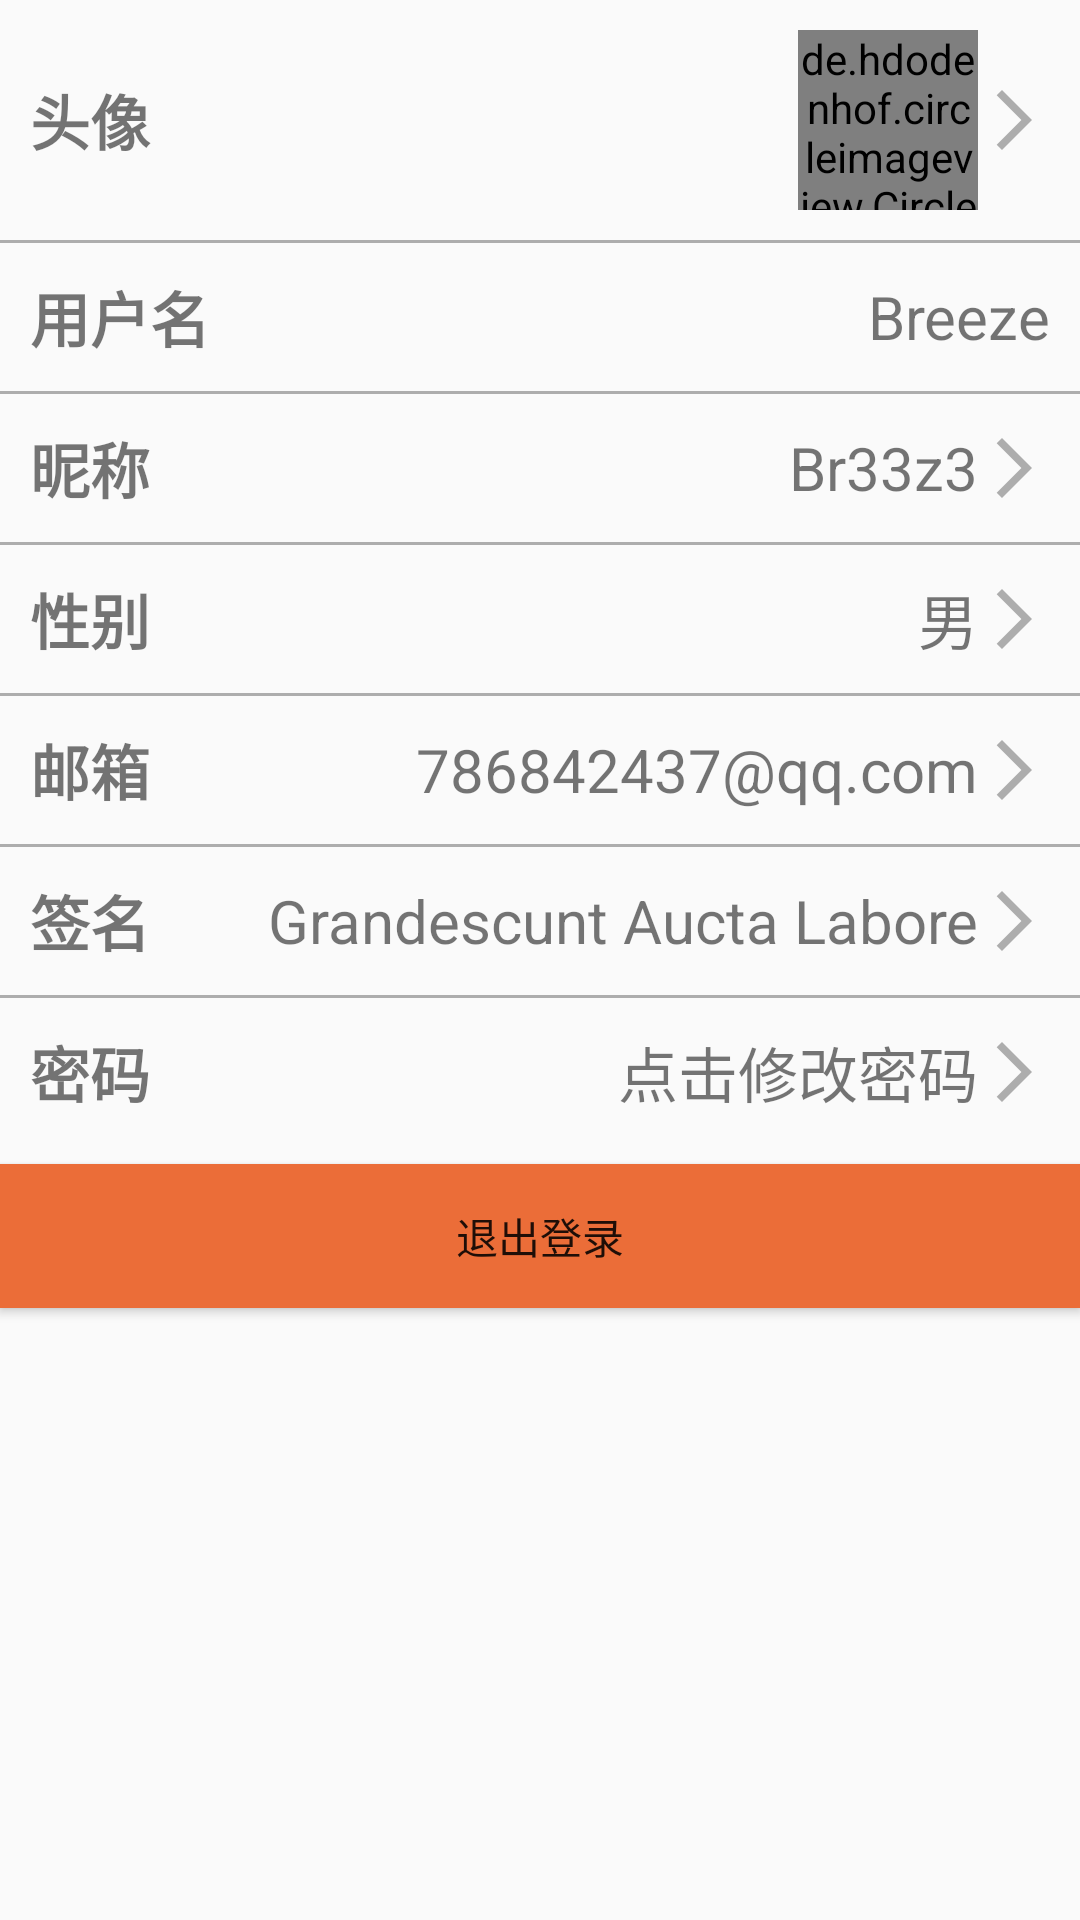

Here is an Android app screen rendered from its layout file. Give the layout XML and the strings, colors and styles it references.
<!-- AndroidManifest.xml: application theme Theme.Cby2112114536 -->
<!-- res/layout/fragment_info.xml -->
<?xml version="1.0" encoding="utf-8"?>
<LinearLayout xmlns:android="http://schemas.android.com/apk/res/android"
    xmlns:tools="http://schemas.android.com/tools"
    android:layout_width="match_parent"
    android:layout_height="match_parent"
    xmlns:app="http://schemas.android.com/apk/res-auto"
    android:orientation="vertical"
    tools:context=".ui.person.user.InfoFragment">

    <LinearLayout
        android:layout_width="match_parent"
        android:layout_height="wrap_content"
        android:gravity="center"
        android:orientation="horizontal"
        android:layout_margin="10dp">

        <TextView
            android:layout_width="0dp"
            android:layout_height="wrap_content"
            android:layout_weight="1"
            android:text="@string/avatar_text"
            android:textStyle="bold"
            android:textSize="20sp" />

        <de.hdodenhof.circleimageview.CircleImageView
            android:id="@+id/person_image"
            android:layout_width="60dp"
            android:layout_height="60dp"
            android:src="@drawable/avatar"
            app:civ_border_color="@color/gray_light"
            app:civ_border_width="3dp" />

        <ImageView
            android:layout_width="24dp"
            android:layout_height="24dp"
            android:src="@drawable/ic_baseline_arrow_forward_ios_24" />
    </LinearLayout>

    <View
        android:layout_width="match_parent"
        android:layout_height="1dp"
        android:background="@color/gray_light"
        />

    <LinearLayout
        android:layout_width="match_parent"
        android:layout_height="wrap_content"
        android:gravity="center"
        android:orientation="horizontal"
        android:layout_margin="10dp">

        <TextView
            android:layout_width="0dp"
            android:layout_height="wrap_content"
            android:layout_weight="1"
            android:text="@string/username_text"
            android:textStyle="bold"
            android:textSize="20sp" />

        <TextView
            android:id="@+id/info_username"
            android:layout_width="wrap_content"
            android:layout_height="wrap_content"
            android:text="Breeze"
            android:textSize="20sp"/>
    </LinearLayout>

    <View
        android:layout_width="match_parent"
        android:layout_height="1dp"
        android:background="@color/gray_light"
        />

    <LinearLayout
        android:layout_width="match_parent"
        android:layout_height="wrap_content"
        android:gravity="center"
        android:orientation="horizontal"
        android:layout_margin="10dp">

        <TextView
            android:layout_width="0dp"
            android:layout_height="wrap_content"
            android:layout_weight="1"
            android:text="@string/info_nickname_text"
            android:textStyle="bold"
            android:textSize="20sp" />

        <TextView
            android:id="@+id/info_nickname"
            android:layout_width="wrap_content"
            android:layout_height="wrap_content"
            android:text="Br33z3"
            android:textSize="20sp"/>
        <ImageView
            android:layout_width="24dp"
            android:layout_height="24dp"
            android:src="@drawable/ic_baseline_arrow_forward_ios_24" />
    </LinearLayout>

    <View
        android:layout_width="match_parent"
        android:layout_height="1dp"
        android:background="@color/gray_light"
        />

    <LinearLayout
        android:layout_width="match_parent"
        android:layout_height="wrap_content"
        android:gravity="center"
        android:orientation="horizontal"
        android:layout_margin="10dp">

        <TextView
            android:layout_width="0dp"
            android:layout_height="wrap_content"
            android:layout_weight="1"
            android:text="@string/info_sex_text"
            android:textStyle="bold"
            android:textSize="20sp" />

        <TextView
            android:id="@+id/info_sex"
            android:layout_width="wrap_content"
            android:layout_height="wrap_content"
            android:text="男"
            android:textSize="20sp"/>
        <ImageView
            android:layout_width="24dp"
            android:layout_height="24dp"
            android:src="@drawable/ic_baseline_arrow_forward_ios_24" />
    </LinearLayout>

    <View
        android:layout_width="match_parent"
        android:layout_height="1dp"
        android:background="@color/gray_light"
        />

    <LinearLayout
        android:layout_width="match_parent"
        android:layout_height="wrap_content"
        android:gravity="center"
        android:orientation="horizontal"
        android:layout_margin="10dp">

        <TextView
            android:layout_width="0dp"
            android:layout_height="wrap_content"
            android:layout_weight="1"
            android:text="@string/email_text"
            android:textStyle="bold"
            android:textSize="20sp" />

        <TextView
            android:id="@+id/info_email"
            android:layout_width="wrap_content"
            android:layout_height="wrap_content"
            android:text="786842437@qq.com"
            android:textSize="20sp"/>
        <ImageView
            android:layout_width="24dp"
            android:layout_height="24dp"
            android:src="@drawable/ic_baseline_arrow_forward_ios_24" />
    </LinearLayout>

    <View
        android:layout_width="match_parent"
        android:layout_height="1dp"
        android:background="@color/gray_light"
        />

    <LinearLayout
        android:layout_width="match_parent"
        android:layout_height="wrap_content"
        android:gravity="center"
        android:orientation="horizontal"
        android:layout_margin="10dp">

        <TextView
            android:layout_width="0dp"
            android:layout_height="wrap_content"
            android:layout_weight="1"
            android:text="@string/info_intro_text"
            android:textStyle="bold"
            android:textSize="20sp" />

        <TextView
            android:id="@+id/info_intro"
            android:layout_width="wrap_content"
            android:layout_height="wrap_content"
            android:text="@string/intro_text"
            android:textSize="20sp"/>
        <ImageView
            android:layout_width="24dp"
            android:layout_height="24dp"
            android:src="@drawable/ic_baseline_arrow_forward_ios_24" />
    </LinearLayout>

    <View
        android:layout_width="match_parent"
        android:layout_height="1dp"
        android:background="@color/gray_light"
        />

    <LinearLayout
        android:id="@+id/change_pwd_linearLayout"
        android:layout_width="match_parent"
        android:layout_height="wrap_content"
        android:gravity="center"
        android:orientation="horizontal"
        android:layout_margin="10dp">

        <TextView
            android:layout_width="0dp"
            android:layout_height="wrap_content"
            android:layout_weight="1"
            android:text="@string/pwd_text"
            android:textStyle="bold"
            android:textSize="20sp" />

        <TextView
            android:id="@+id/info_pwd"
            android:layout_width="wrap_content"
            android:layout_height="wrap_content"
            android:text="@string/change_pwd"
            android:textSize="20sp"/>
        <ImageView
            android:layout_width="24dp"
            android:layout_height="24dp"
            android:src="@drawable/ic_baseline_arrow_forward_ios_24" />
    </LinearLayout>

    <Button
        android:id="@+id/login_button"
        android:layout_width="match_parent"
        android:layout_height="wrap_content"
        android:background="@color/orange_pri"
        android:layout_marginTop="6dp"
        android:text="@string/info_logout_text" />

</LinearLayout>
<!-- resources referenced by this layout -->
<resources>
  <color name="gray_light">#adadad</color>
  <color name="orange_pri">#eb6d38</color>
  <!-- drawable avatar: png bitmap (drawable-hdpi, 48277 bytes) -->
  <!-- drawable ic_baseline_arrow_forward_ios_24 (drawable) -->
  <vector android:autoMirrored="true" android:height="24dp"
      android:tint="@color/gray_light" android:viewportHeight="24"
      android:viewportWidth="24" android:width="24dp" xmlns:android="http://schemas.android.com/apk/res/android">
      <path android:fillColor="@color/gray_light" android:pathData="M6.23,20.23l1.77,1.77l10,-10l-10,-10l-1.77,1.77l8.23,8.23z"/>
  </vector>
  <string name="avatar_text">头像</string>
  <string name="change_pwd">点击修改密码</string>
  <string name="email_text">邮箱</string>
  <string name="info_intro_text">签名</string>
  <string name="info_logout_text">退出登录</string>
  <string name="info_nickname_text">昵称</string>
  <string name="info_sex_text">性别</string>
  <string name="intro_text">Grandescunt Aucta Labore</string>
  <string name="pwd_text">密码</string>
  <string name="username_text">用户名</string>
  <style name="Theme.Cby2112114536" parent="Theme.MaterialComponents.DayNight.DarkActionBar.Bridge">
          
          <item name="colorPrimary">@color/orange_pri</item>
          <item name="colorPrimaryVariant">@color/orange_deep</item>
          <item name="colorOnPrimary">@color/white</item>
          
          <item name="colorSecondary">@color/pink_2nd</item>
          <item name="colorSecondaryVariant">@color/pink_2nd_deep</item>
          <item name="colorOnSecondary">@color/black</item>
          
          <item name="android:statusBarColor">?attr/colorPrimaryVariant</item>
          
          <item name="android:windowFullscreen">true</item>
      </style>
  <color name="orange_deep">#D3490F</color>
  <color name="white">#FFFFFFFF</color>
  <color name="pink_2nd">#FF84AE</color>
  <color name="pink_2nd_deep">#CF4E7A</color>
  <color name="black">#FF000000</color>
</resources>
